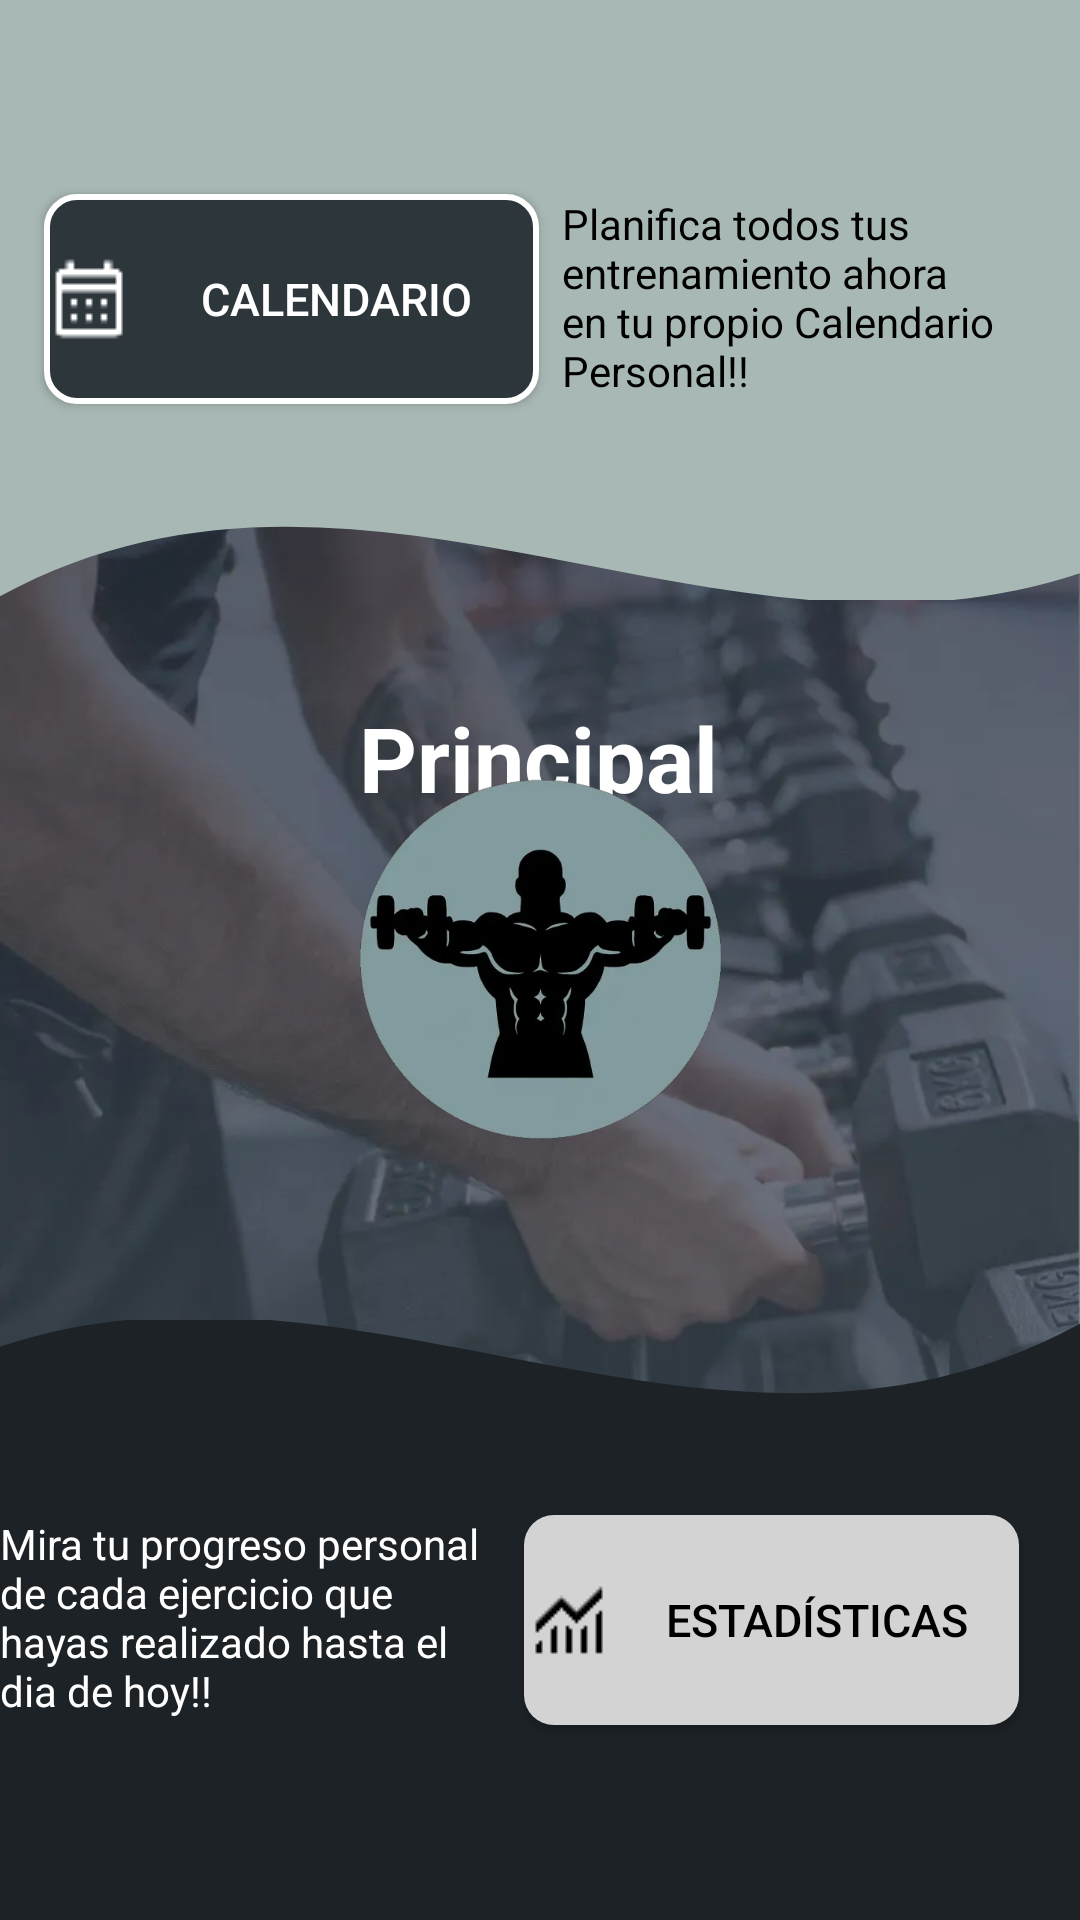

Here is an Android app screen rendered from its layout file. Give the layout XML and the strings, colors and styles it references.
<!-- AndroidManifest.xml: application theme Theme.TRAINLY -->
<!-- res/layout/fragment_ventana_principal.xml -->
<?xml version="1.0" encoding="utf-8"?>
<androidx.constraintlayout.widget.ConstraintLayout xmlns:android="http://schemas.android.com/apk/res/android"
    xmlns:app="http://schemas.android.com/apk/res-auto"
    xmlns:tools="http://schemas.android.com/tools"
    android:layout_width="match_parent"
    android:layout_height="match_parent"
    tools:context=".Fragmentos.MenuLateral.VentanaPrincipal"
    android:background="@drawable/fondosesion"
    >

    


    <ImageView
        android:id="@+id/img_header_wave"
        android:layout_width="match_parent"
        android:layout_height="200dp"
        android:scaleType="fitXY"
        android:src="@drawable/header_wave"
        app:layout_constraintTop_toTopOf="parent"
        tools:layout_editor_absoluteX="0dp" />

    <ImageView
        android:id="@+id/imageView6"
        android:layout_width="match_parent"
        android:layout_height="200dp"
        android:scaleType="fitXY"
        android:src="@drawable/header_wave_top"
        app:layout_constraintBottom_toBottomOf="parent"
        tools:layout_editor_absoluteX="0dp" />

    <Button
        android:id="@+id/botonCalendario"
        android:layout_width="165dp"
        android:layout_height="70dp"
        android:layout_marginTop="48dp"
        android:background="@drawable/button_background_2"
        android:drawableLeft="@drawable/calendario"
        android:text="Calendario"
        android:textColor="@color/white"
        android:textSize="15dp"
        app:backgroundTint="@null"
        app:layout_constraintBottom_toBottomOf="@+id/img_header_wave"
        app:layout_constraintEnd_toEndOf="parent"
        app:layout_constraintHorizontal_bias="0.075"
        app:layout_constraintStart_toStartOf="parent"
        app:layout_constraintTop_toTopOf="parent"
        app:layout_constraintVertical_bias="0.202" />

    <Button
        android:id="@+id/botonVentanaEstadisticas"
        android:layout_width="165dp"
        android:layout_height="70dp"
        android:background="@drawable/button_background_1"
        android:drawableLeft="@drawable/grafica"
        android:text="Estadísticas"
        android:textColor="@color/black"
        android:textSize="15dp"

        app:backgroundTint="@null"
        app:layout_constraintBottom_toBottomOf="parent"
        app:layout_constraintEnd_toEndOf="parent"
        app:layout_constraintHorizontal_bias="0.895"
        app:layout_constraintStart_toStartOf="parent"
        app:layout_constraintTop_toTopOf="@+id/imageView6" />

    <TextView
        android:id="@+id/textView13"
        android:layout_width="wrap_content"
        android:layout_height="wrap_content"
        android:text="Principal"
        android:textColor="@color/white"
        android:textSize="30dp"
        android:textStyle="bold"
        app:layout_constraintBottom_toBottomOf="@+id/imageView"
        app:layout_constraintEnd_toEndOf="parent"
        app:layout_constraintHorizontal_bias="0.498"
        app:layout_constraintStart_toStartOf="parent"
        app:layout_constraintTop_toBottomOf="@+id/img_header_wave"
        app:layout_constraintVertical_bias="0.207" />

    <ImageView
        android:id="@+id/imageView"
        android:layout_width="149dp"
        android:layout_height="152dp"
        android:background="@android:color/transparent"
        app:layout_constraintBottom_toBottomOf="parent"
        app:layout_constraintEnd_toEndOf="parent"
        app:layout_constraintStart_toStartOf="parent"
        app:layout_constraintTop_toTopOf="parent"
        app:srcCompat="@drawable/untitled" />

    <TextView
        android:id="@+id/textView3"
        android:layout_width="165dp"
        android:layout_height="70dp"
        android:textColor="@color/black"
        android:text="Planifica todos tus entrenamiento ahora en tu propio Calendario Personal!!"
        app:layout_constraintBottom_toBottomOf="@+id/img_header_wave"
        app:layout_constraintEnd_toEndOf="parent"
        app:layout_constraintStart_toEndOf="@+id/botonCalendario"
        app:layout_constraintTop_toTopOf="parent" />

    <TextView
        android:layout_width="165dp"
        android:layout_height="70dp"
        android:text="Mira tu progreso personal de cada ejercicio que hayas realizado hasta el dia de hoy!!"
        android:textColor="@color/white"
        app:layout_constraintBottom_toBottomOf="@+id/imageView6"
        app:layout_constraintTop_toTopOf="@+id/imageView6" />


</androidx.constraintlayout.widget.ConstraintLayout>
<!-- resources referenced by this layout -->
<resources>
  <color name="black">#FF000000</color>
  <color name="white">#FFFFFFFF</color>
  <!-- drawable button_background_1 (drawable) -->
  <?xml version="1.0" encoding="utf-8"?>
  <shape xmlns:android="http://schemas.android.com/apk/res/android">
      <solid android:color="#D3D3D3" /> 
      <corners android:radius="10dp" /> 
  </shape>
  <!-- drawable button_background_2 (drawable) -->
  <?xml version="1.0" encoding="utf-8"?>
  <shape xmlns:android="http://schemas.android.com/apk/res/android">
      <solid android:color="#2d363b" /> 
      <corners android:radius="10dp" /> 
      <stroke android:width="2dp" android:color="#FFFFFF" />
  
  </shape>
  <!-- drawable calendario: png bitmap (drawable, 328 bytes) -->
  <!-- drawable fondosesion: webp bitmap (drawable, 27326 bytes) -->
  <!-- drawable grafica: png bitmap (drawable, 292 bytes) -->
  <!-- drawable header_wave (drawable) -->
  <?xml version="1.0" encoding="utf-8"?>
  <vector xmlns:android="http://schemas.android.com/apk/res/android"
      android:width="200dp"
      android:height="200dp"
      android:viewportWidth="495"
      android:viewportHeight="495">
  
      <path
          android:fillColor="#a8b8b5"
          android:pathData="
              M0,0
              L495,0
              L495,473
              C330,572.0452 165,330.4657 0,492
              Z" />
  </vector>
  <!-- drawable header_wave_top (drawable) -->
  <?xml version="1.0" encoding="utf-8"?>
  <vector xmlns:android="http://schemas.android.com/apk/res/android"
      android:width="200dp"
      android:height="200dp"
      android:viewportWidth="495"
      android:viewportHeight="495">
  
  
      <group
          android:translateY="495"
          android:pivotX="247.5"
          android:pivotY="0"
          android:rotation="180">
  
          <path
              android:fillColor="#1D2226"
              android:pathData="
                  M0,0
                  L495,0
                  L495,473
                  C330,572.0452 165,330.4657 0,492
                  Z" />
      </group>
  </vector>
  <!-- drawable untitled: webp bitmap (drawable, 13072 bytes) -->
  <style name="Theme.TRAINLY" parent="Base.Theme.TRAINLY" />
  <style name="Base.Theme.TRAINLY" parent="Theme.Material3.DayNight.NoActionBar">
          
          
      </style>
</resources>
